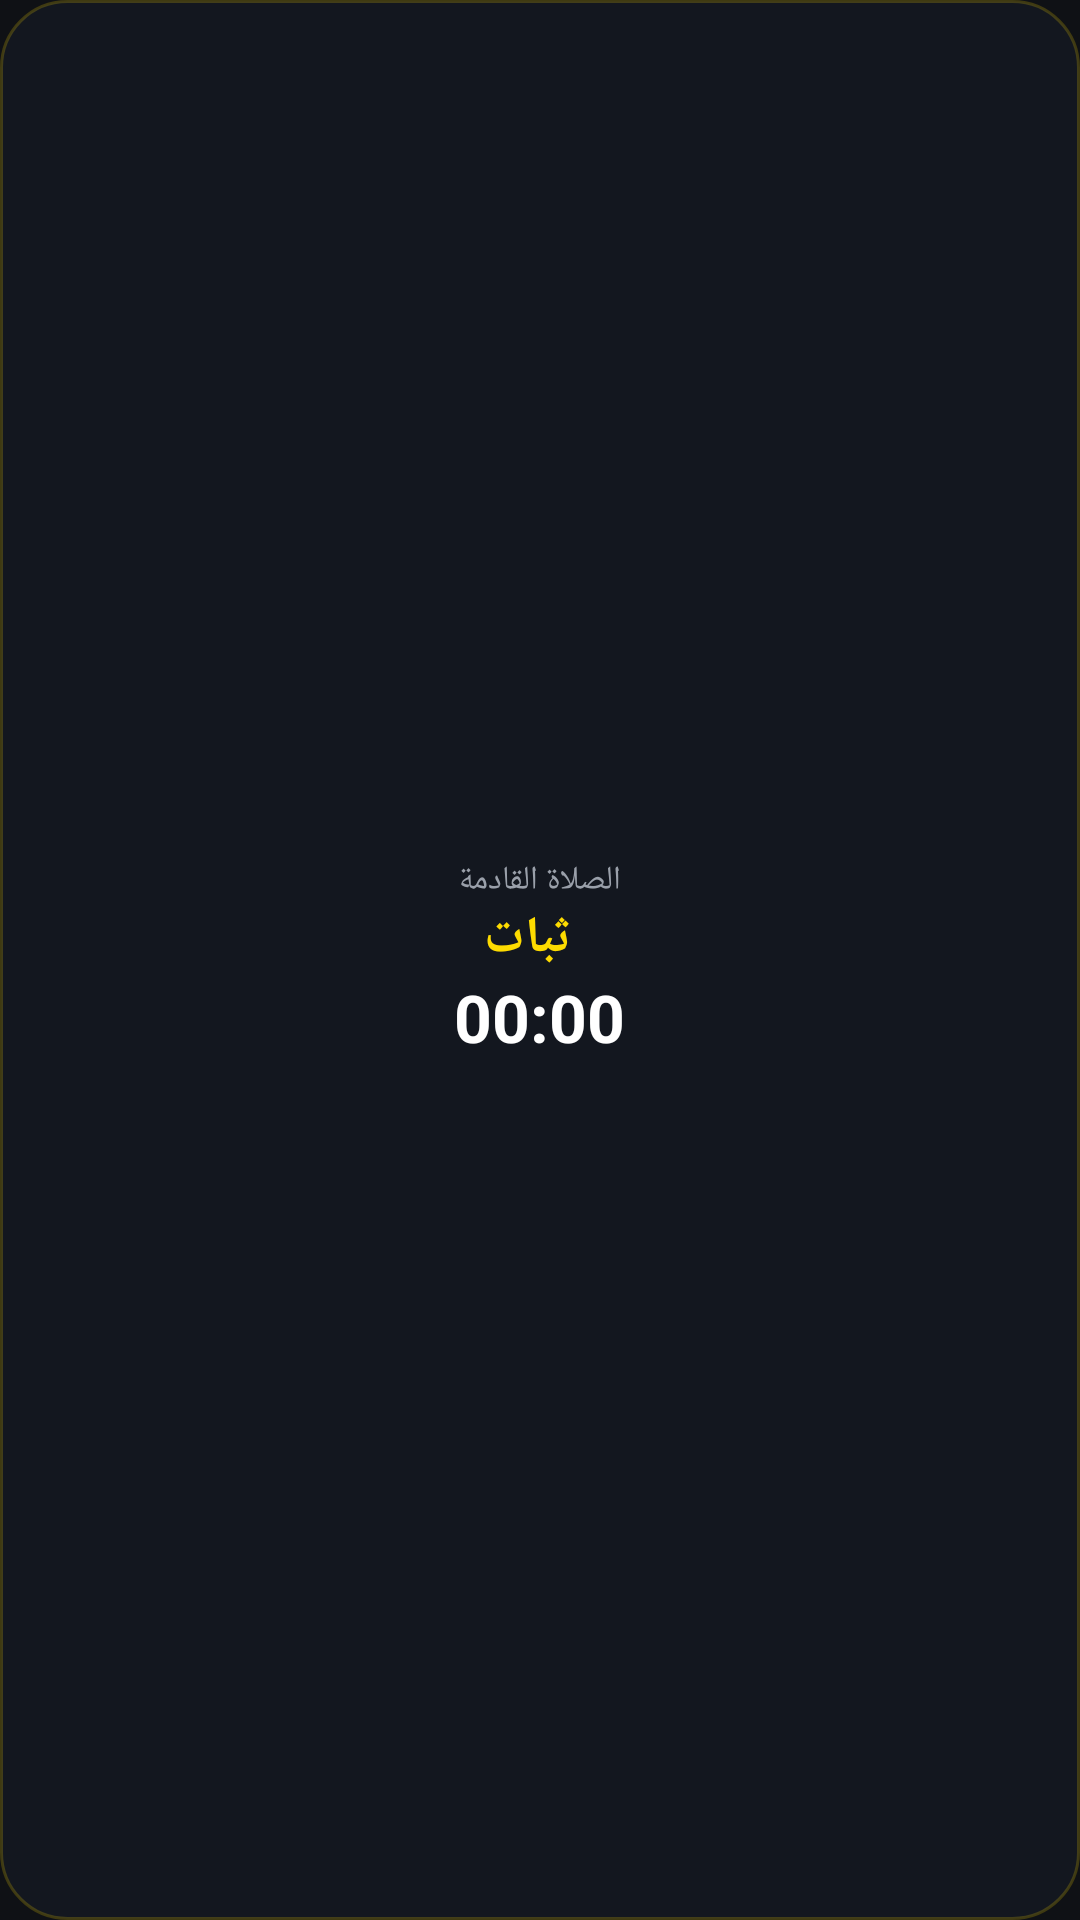

Reconstruct the res/layout file that produces this screen, plus the resources it refers to.
<!-- AndroidManifest.xml: application theme ThabatTheme -->
<!-- res/layout/thabat_widget2.xml -->
<?xml version="1.0" encoding="utf-8"?>
<LinearLayout xmlns:android="http://schemas.android.com/apk/res/android"
    android:id="@+id/w2_root" android:layout_width="match_parent" android:layout_height="match_parent"
    android:orientation="vertical" android:padding="10dp" android:background="@drawable/widget_bg" android:gravity="center">
    <TextView android:id="@+id/w2_title" android:layout_width="wrap_content" android:layout_height="wrap_content"
        android:textColor="#9AA0AA" android:textSize="11sp" android:text="@string/w_next"/>
    <LinearLayout android:layout_width="wrap_content" android:layout_height="wrap_content" android:orientation="horizontal" android:gravity="center_vertical">
        <TextView android:id="@+id/w2_name" android:layout_width="wrap_content" android:layout_height="wrap_content"
            android:textColor="#FDDB00" android:textSize="17sp" android:textStyle="bold" android:text="@string/app_name"/>
        <TextView android:id="@+id/w2_time" android:layout_width="wrap_content" android:layout_height="wrap_content"
            android:layout_marginStart="8dp" android:textColor="#D0D4DA" android:textSize="13sp" android:text=""/>
    </LinearLayout>
    <Chronometer android:id="@+id/w2_cd" android:layout_width="wrap_content" android:layout_height="wrap_content"
        android:textColor="#FFFFFF" android:textSize="22sp" android:textStyle="bold"/>
</LinearLayout>
<!-- resources referenced by this layout -->
<resources>
  <!-- drawable widget_bg (drawable) -->
  <?xml version="1.0" encoding="utf-8"?>
  <shape xmlns:android="http://schemas.android.com/apk/res/android" android:shape="rectangle">
      <solid android:color="#F0141820"/>
      <corners android:radius="22dp"/>
      <stroke android:width="1dp" android:color="#33FDDB00"/>
  </shape>
  <string name="app_name">ثبات</string>
  <string name="w_next">الصلاة القادمة</string>
  <style name="ThabatTheme" parent="@android:style/Theme.Material.NoActionBar">
          <item name="android:windowBackground">@drawable/splash</item>
          <item name="android:statusBarColor">#FF0F1115</item>
          <item name="android:navigationBarColor">#FF0F1115</item>
      </style>
  <!-- drawable splash (drawable) -->
  <?xml version="1.0" encoding="utf-8"?>
  <layer-list xmlns:android="http://schemas.android.com/apk/res/android">
      <item android:drawable="@color/splash_bg"/>
      <item android:width="160dp" android:height="160dp" android:gravity="center">
          <bitmap android:src="@mipmap/ic_fg" android:gravity="center"/>
      </item>
  </layer-list>
  <color name="splash_bg">#FF0F1115</color>
</resources>
